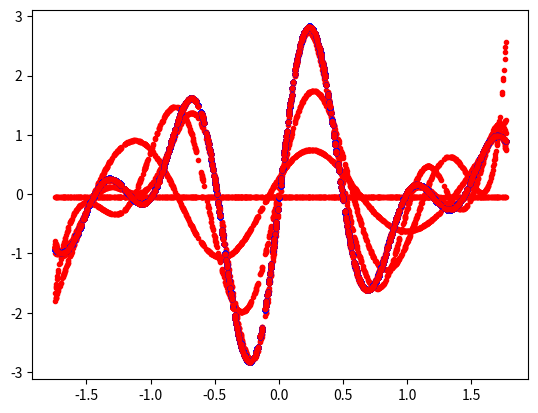

Reproduce this figure in Python.
# [redacted]
import numpy as np
import matplotlib.pyplot as plt


# generating x and y
sizex = [int(1e3), 1]
x = np.random.uniform(-5, 5, sizex)
y = np.sin(np.random.uniform(0, 2, 1) *x) + np.sin(np.random.uniform(1, 3, 1) * x) + np.sin(np.random.uniform(1, 5, 1) * x)
noise = np.random.normal(0, 0.005, sizex)
y = y + noise

# normalization
m = np.mean(x)
s = np.std(x)
x = (x - m) / s

unitvector = np.ones((sizex[0], 1))
x = np.concatenate((x, unitvector), axis=1)
sizex[1] += 1



# generating w
sizew = 100
w = np.random.normal(0, 2, [sizex[1], sizew])

for i in range(0, sizew + 1, 5):
    # calculating H
    H = np.matmul(x, w[:, :i])
    H = np.tanh(H)
    H = np.concatenate((H, unitvector), axis=1)

    # solving system
    HH = np.matmul(np.transpose(H), H)
    HH = HH + np.identity(np.size(HH, 1)) * 0.0000001
    HY = np.matmul(np.transpose(H), y)
    A = np.linalg.solve(HH, HY)
    yh = np.matmul(H, A)

    # calculating MSE
    mse = ((y - yh) ** 2).mean(axis=0)
    print('MSE is', mse)

    # plotting
    # plt.plot(x[:,0], y, 'b.', x[:,0], yh, 'r.')
    plt.plot(x[:,0], y, 'b.')
    plt.plot(x[:,0], yh, 'r.')
    plt.ion()
    plt.show()
    plt.pause(.1)


